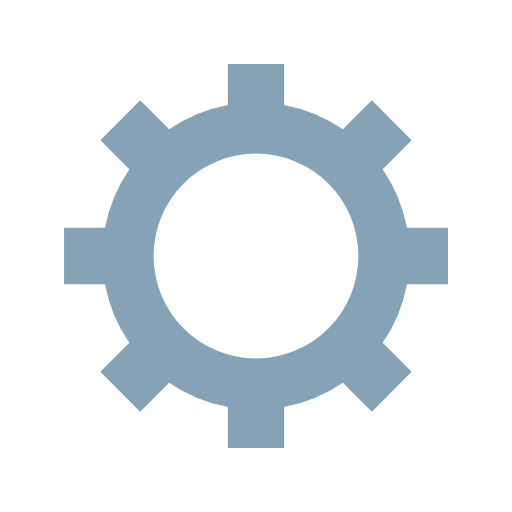
t = 0.00 s
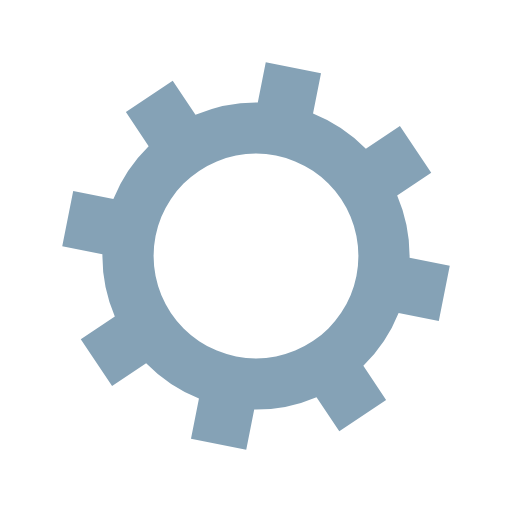
t = 0.16 s
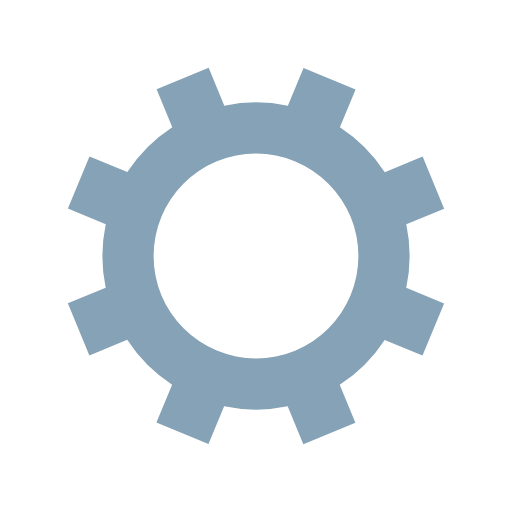
t = 0.32 s
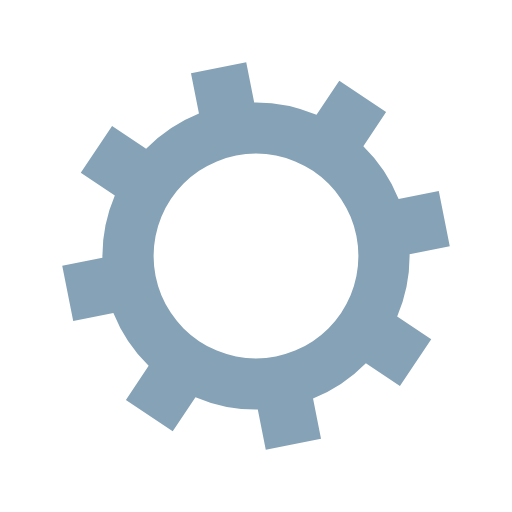
t = 0.48 s

The animated SVG that drew these frames (rendered in a browser with its animation timeline set to each time). Animation: 1 SMIL element (animateTransform=1); one cycle of 0.64 s, repeats indefinitely.

<?xml version="1.0" encoding="utf-8"?>
<svg xmlns="http://www.w3.org/2000/svg" xmlns:xlink="http://www.w3.org/1999/xlink" style="margin: auto; background: none; display: block; shape-rendering: auto;" viewBox="0 0 100 100" preserveAspectRatio="xMidYMid">
  <g transform="translate(50 50)">
    <g>
      <animateTransform attributeName="transform" type="rotate" values="0;45" keyTimes="0;1" dur="0.641025641025641s" repeatCount="indefinite"></animateTransform>
      <path d="M29.491524206117255 -5.5 L37.491524206117255 -5.5 L37.491524206117255 5.5 L29.491524206117255 5.5 A30 30 0 0 1 24.742744050198738 16.964569457146712 L24.742744050198738 16.964569457146712 L30.399598299691117 22.621423706639092 L22.621423706639096 30.399598299691114 L16.964569457146716 24.742744050198734 A30 30 0 0 1 5.5 29.491524206117255 L5.5 29.491524206117255 L5.5 37.491524206117255 L-5.499999999999997 37.491524206117255 L-5.499999999999997 29.491524206117255 A30 30 0 0 1 -16.964569457146705 24.742744050198738 L-16.964569457146705 24.742744050198738 L-22.621423706639085 30.399598299691117 L-30.399598299691117 22.621423706639092 L-24.742744050198738 16.964569457146712 A30 30 0 0 1 -29.491524206117255 5.500000000000009 L-29.491524206117255 5.500000000000009 L-37.491524206117255 5.50000000000001 L-37.491524206117255 -5.500000000000001 L-29.491524206117255 -5.500000000000002 A30 30 0 0 1 -24.742744050198738 -16.964569457146705 L-24.742744050198738 -16.964569457146705 L-30.399598299691117 -22.621423706639085 L-22.621423706639092 -30.399598299691117 L-16.964569457146712 -24.742744050198738 A30 30 0 0 1 -5.500000000000011 -29.491524206117255 L-5.500000000000011 -29.491524206117255 L-5.500000000000012 -37.491524206117255 L5.499999999999998 -37.491524206117255 L5.5 -29.491524206117255 A30 30 0 0 1 16.964569457146702 -24.74274405019874 L16.964569457146702 -24.74274405019874 L22.62142370663908 -30.39959829969112 L30.399598299691117 -22.6214237066391 L24.742744050198738 -16.964569457146716 A30 30 0 0 1 29.491524206117255 -5.500000000000013 M0 -20A20 20 0 1 0 0 20 A20 20 0 1 0 0 -20" fill="#85a2b6"></path>
    </g>
  </g>
  <!-- [ldio] generated by https://loading.io/ -->
</svg>
